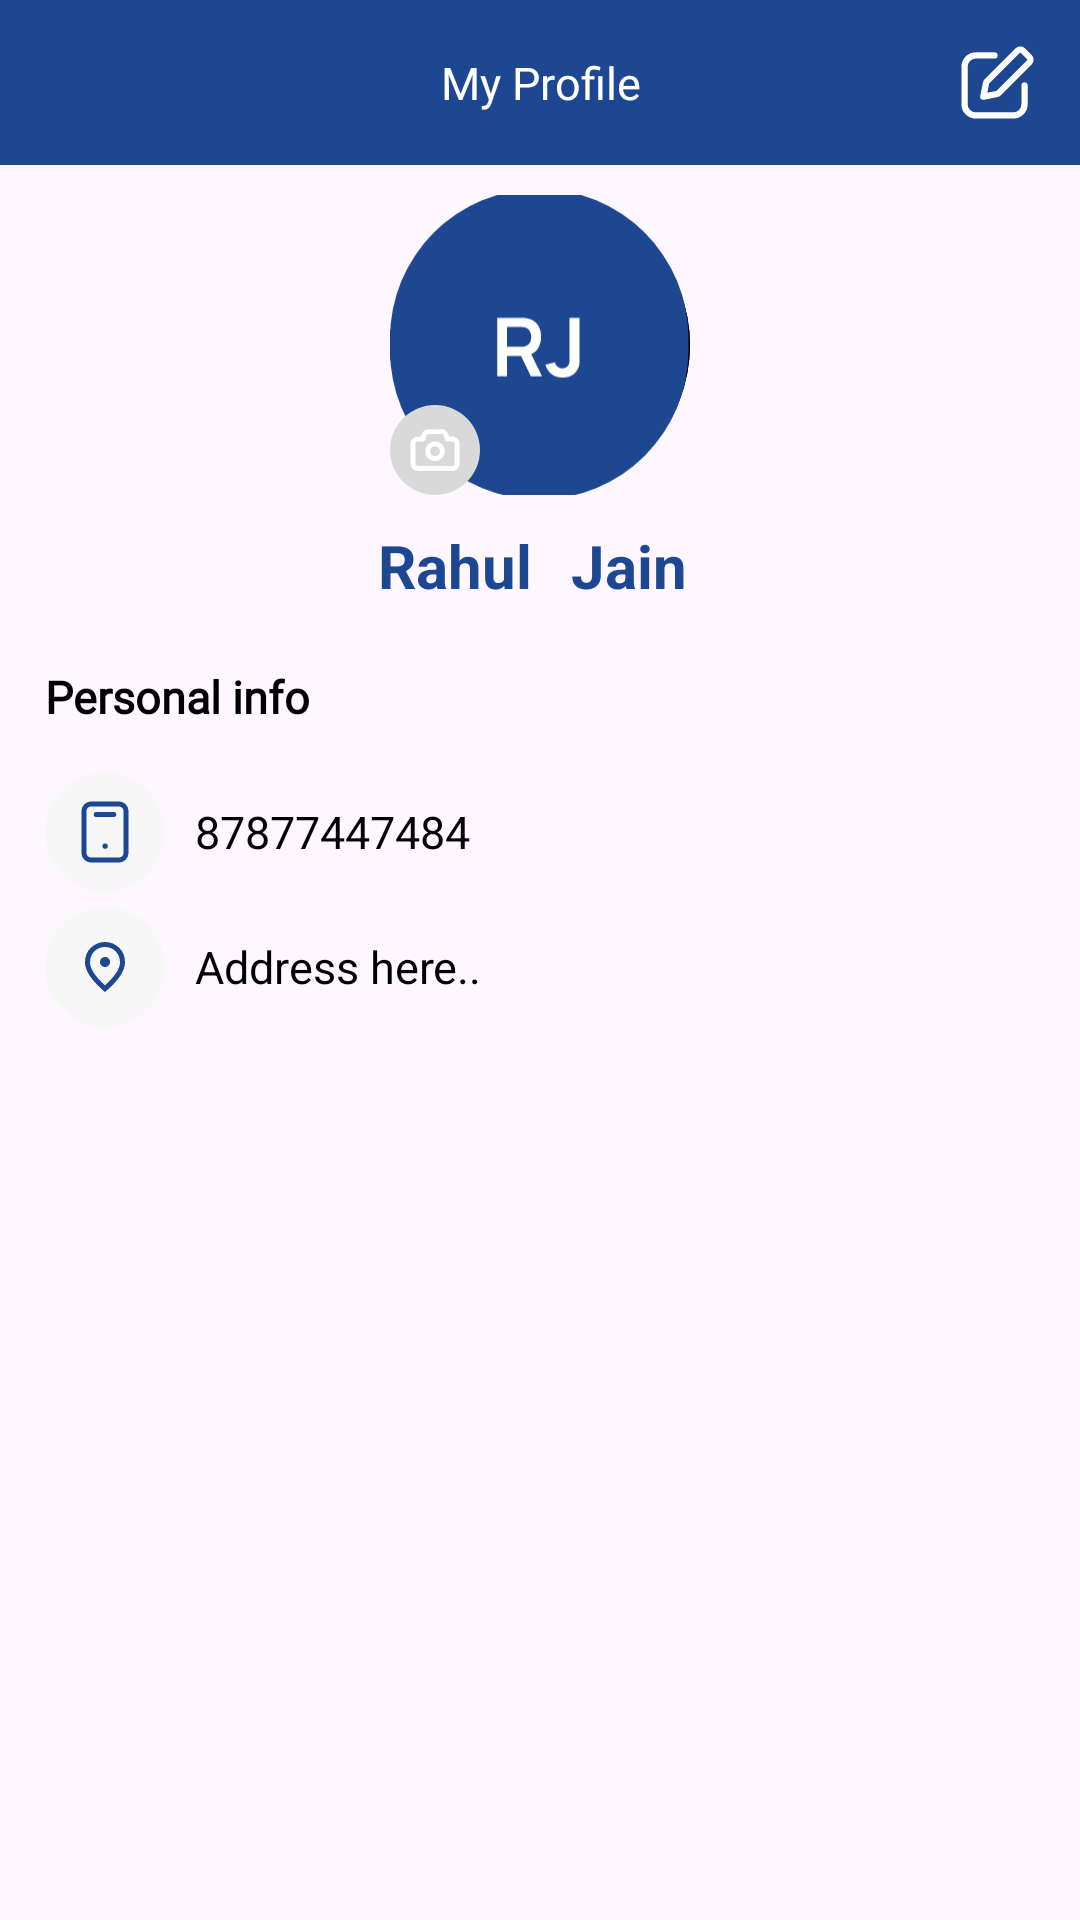

Android layout source for this screen:
<!-- AndroidManifest.xml: application theme Theme.ItaMoto -->
<!-- res/layout/activity_profile.xml -->
<?xml version="1.0" encoding="utf-8"?>
<RelativeLayout xmlns:android="http://schemas.android.com/apk/res/android"
    xmlns:app="http://schemas.android.com/apk/res-auto"
    xmlns:tools="http://schemas.android.com/tools"
    android:layout_width="match_parent"
    android:layout_height="match_parent"
    tools:context="Activity.ProfileActivity">

    <RelativeLayout
        android:layout_width="match_parent"
        android:layout_height="55dp"
        android:background="@color/blue">

        <ImageView
            android:id="@+id/image_back"
            android:layout_width="18dp"
            android:layout_height="18dp"
            android:layout_centerVertical="true"
            android:layout_marginStart="15dp"
            android:src="@drawable/icon_back" />

        <TextView
            android:layout_width="match_parent"
            android:layout_height="match_parent"
            android:layout_centerInParent="true"
            android:fontFamily="@font/poppins"
            android:gravity="center"
            android:text="My Profile"
            android:textColor="@color/white"
            android:textSize="15dp"
            android:textStyle="normal" />
        <ImageView
            android:id="@+id/edit_profile_btn"
            android:layout_width="25dp"
            android:layout_height="25dp"
            android:layout_centerVertical="true"
            android:layout_marginStart="10dp"
            android:layout_alignParentEnd="true"
            android:src="@drawable/edit_pro"
            android:layout_marginEnd="15dp"/>

    </RelativeLayout>

    <LinearLayout
        android:layout_width="match_parent"
        android:layout_height="match_parent"
        android:layout_marginStart="15dp"
        android:layout_marginTop="55dp"
        android:layout_marginEnd="15dp"
        android:orientation="vertical">

        <RelativeLayout
            android:layout_width="100dp"
            android:layout_height="100dp"
            android:layout_gravity="center"
            android:background="@drawable/profile_frame"
            android:layout_marginTop="10dp">

            <ImageView
                android:id="@+id/profile_img"
                android:layout_width="100dp"
                android:layout_height="100dp"
                android:scaleType="centerCrop"
                android:background="@drawable/profile_frame"
                android:src="@drawable/img_fram" />

            <ImageView
                android:id="@+id/camera_btn"
                android:layout_width="30dp"
                android:layout_height="30dp"
                android:layout_alignBottom="@+id/profile_img"
                android:layout_gravity="center"
                android:src="@drawable/camrea" />

        </RelativeLayout>


        <RelativeLayout
            android:layout_width="match_parent"
            android:layout_height="wrap_content"
            android:layout_gravity="center"
            android:gravity="center">
            <TextView
                android:id="@+id/text_firstname"
                android:layout_width="wrap_content"
                android:layout_height="wrap_content"
                android:layout_gravity="center"
                android:layout_marginTop="10dp"
                android:text="Rahul "
                android:textColor="@color/blue"
                android:textSize="20dp"
                android:textStyle="bold" />
            <TextView
                android:id="@+id/text_Lastname"
                android:layout_width="wrap_content"
                android:layout_height="wrap_content"
                android:layout_gravity="center"
                android:layout_marginTop="10dp"
                android:text="Jain "
                android:layout_marginStart="8dp"
                android:layout_toEndOf="@+id/text_firstname"
                android:textColor="@color/blue"
                android:textSize="20dp"
                android:textStyle="bold" />


        </RelativeLayout>


        <TextView
            android:layout_width="wrap_content"
            android:layout_height="wrap_content"
            android:layout_marginTop="20dp"
            android:text="Personal info"
            android:fontFamily="@font/poppins"
            android:textColor="@color/black"
            android:textSize="15dp"
            android:textStyle="bold" />

        <LinearLayout
            android:layout_width="match_parent"
            android:layout_height="wrap_content"
            android:layout_marginTop="15dp">

            <ImageView
                android:layout_width="40dp"
                android:layout_height="40dp"
                android:layout_alignBottom="@+id/profile_img"
                android:layout_gravity="center"
                android:src="@drawable/email" />

            <TextView
                android:id="@+id/text_number"
                android:layout_width="wrap_content"
                android:layout_height="wrap_content"
                android:layout_gravity="center"
                android:layout_marginStart="10dp"
                android:text="87877447484"
                android:textColor="@color/black"
                android:textSize="15dp"
                android:textStyle="normal" />

        </LinearLayout>

        <LinearLayout
            android:layout_width="match_parent"
            android:layout_height="wrap_content"
            android:layout_marginTop="5dp">

            <ImageView
                android:layout_width="40dp"
                android:layout_height="40dp"
                android:layout_alignBottom="@+id/profile_img"
                android:layout_gravity="center"
                android:src="@drawable/location" />

            <TextView
                android:id="@+id/text_address"
                android:layout_width="wrap_content"
                android:layout_height="wrap_content"
                android:layout_gravity="center"
                android:layout_marginStart="10dp"
                android:text="Address here.."
                android:textColor="@color/black"
                android:textSize="15dp"
                android:textStyle="normal" />

        </LinearLayout>
    </LinearLayout>

    <ProgressBar
        android:id="@+id/progressBar"
        android:layout_width="wrap_content"
        android:layout_height="wrap_content"
        android:layout_centerInParent="true"
        android:visibility="gone"/>

</RelativeLayout>
<!-- resources referenced by this layout -->
<resources>
  <color name="black">#FF000000</color>
  <color name="blue">#1D4791</color>
  <color name="white">#FFFFFFFF</color>
  <!-- drawable edit_pro (drawable) -->
  <vector xmlns:android="http://schemas.android.com/apk/res/android"
      android:width="24dp"
      android:height="24dp"
      android:viewportWidth="24"
      android:viewportHeight="24">
    <path
        android:pathData="M11.049,3.352H5.049C3.061,3.352 1.449,4.963 1.449,6.952V18.952C1.449,20.94 3.061,22.552 5.049,22.552H17.049C19.037,22.552 20.649,20.94 20.649,18.952L20.649,12.952M7.449,16.552L11.815,15.672C12.047,15.625 12.259,15.511 12.426,15.344L22.2,5.565C22.669,5.096 22.668,4.336 22.199,3.867L20.129,1.799C19.66,1.331 18.901,1.331 18.432,1.8L8.657,11.58C8.491,11.747 8.377,11.959 8.33,12.191L7.449,16.552Z"
        android:strokeLineJoin="round"
        android:strokeWidth="2"
        android:fillColor="#00000000"
        android:strokeColor="#ffffff"
        android:strokeLineCap="round"/>
  </vector>
  <!-- drawable email (drawable) -->
  <vector xmlns:android="http://schemas.android.com/apk/res/android"
      android:width="48dp"
      android:height="48dp"
      android:viewportWidth="48"
      android:viewportHeight="48">
    <path
        android:pathData="M24,0L24,0A24,24 0,0 1,48 24L48,24A24,24 0,0 1,24 48L24,48A24,24 0,0 1,0 24L0,24A24,24 0,0 1,24 0z"
        android:fillColor="#F7F7F7"/>
    <path
        android:pathData="M20.5,17H27.5M15.6,15.6V32.4C15.6,33.946 16.854,35.2 18.4,35.2H29.6C31.146,35.2 32.4,33.946 32.4,32.4V15.6C32.4,14.054 31.146,12.8 29.6,12.8L18.4,12.8C16.854,12.8 15.6,14.054 15.6,15.6ZM24,29.6H24.099V29.69H24V29.6Z"
        android:strokeLineJoin="round"
        android:strokeWidth="2"
        android:fillColor="#00000000"
        android:strokeColor="#1D4791"
        android:strokeLineCap="round"/>
  </vector>
  <!-- drawable location (drawable) -->
  <vector xmlns:android="http://schemas.android.com/apk/res/android"
      android:width="48dp"
      android:height="48dp"
      android:viewportWidth="48"
      android:viewportHeight="48">
    <path
        android:pathData="M24,0L24,0A24,24 0,0 1,48 24L48,24A24,24 0,0 1,24 48L24,48A24,24 0,0 1,0 24L0,24A24,24 0,0 1,24 0z"
        android:fillColor="#F7F7F7"/>
    <path
        android:pathData="M24,24C24.55,24 25.021,23.804 25.413,23.412C25.804,23.021 26,22.55 26,22C26,21.45 25.804,20.979 25.413,20.587C25.021,20.196 24.55,20 24,20C23.45,20 22.979,20.196 22.588,20.587C22.196,20.979 22,21.45 22,22C22,22.55 22.196,23.021 22.588,23.412C22.979,23.804 23.45,24 24,24ZM24,31.35C26.033,29.483 27.542,27.787 28.525,26.262C29.508,24.737 30,23.383 30,22.2C30,20.383 29.421,18.896 28.262,17.737C27.104,16.579 25.683,16 24,16C22.317,16 20.896,16.579 19.737,17.737C18.579,18.896 18,20.383 18,22.2C18,23.383 18.492,24.737 19.475,26.262C20.458,27.787 21.967,29.483 24,31.35ZM24,34C21.317,31.717 19.313,29.596 17.988,27.637C16.663,25.679 16,23.867 16,22.2C16,19.7 16.804,17.708 18.413,16.225C20.021,14.742 21.883,14 24,14C26.117,14 27.979,14.742 29.587,16.225C31.196,17.708 32,19.7 32,22.2C32,23.867 31.338,25.679 30.013,27.637C28.688,29.596 26.683,31.717 24,34Z"
        android:fillColor="#1D4791"/>
  </vector>
  <!-- drawable profile_frame (drawable) -->
  <shape xmlns:android="http://schemas.android.com/apk/res/android"
      android:shape="oval">
      <solid android:color="#00000000" /> 
      <stroke
          android:width="2dp" /> 
      <corners android:radius="100dp" /> 
  </shape>
  <style name="Theme.ItaMoto" parent="Base.Theme.ItaMoto" />
  <style name="Base.Theme.ItaMoto" parent="Theme.Material3.DayNight.NoActionBar">
          
          
      </style>
</resources>
